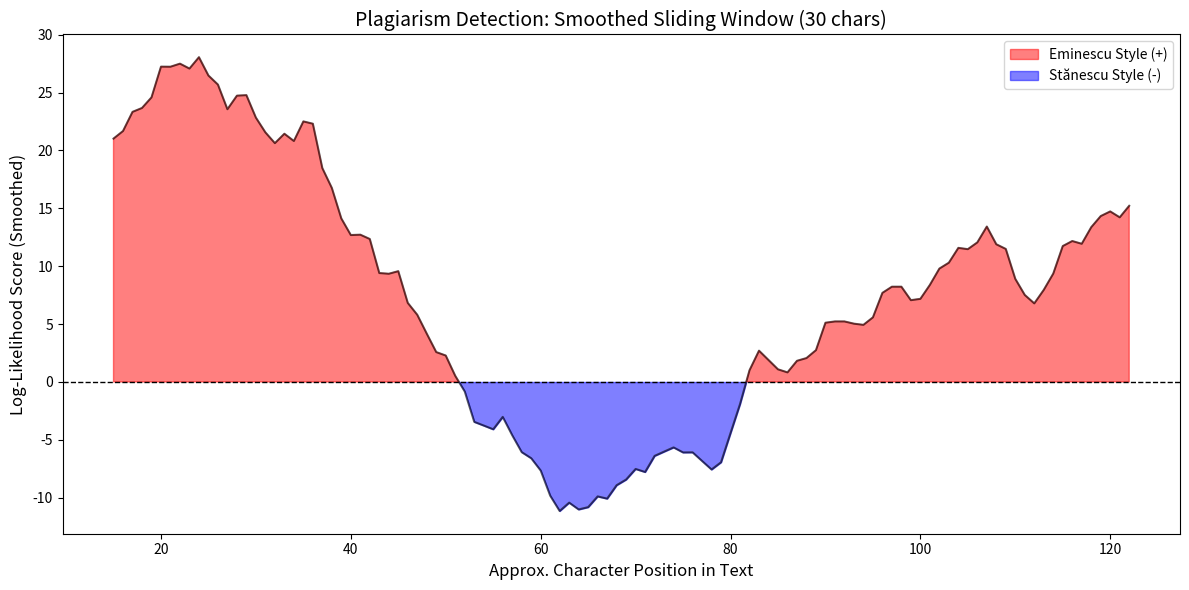

This chart was generated by the following Python code:
import math
import numpy as np
import pandas as pd
import matplotlib.pyplot as plt
import seaborn as sns
import re

# ---------------------------------------------------------
# 1. DATA PREPARATION
# ---------------------------------------------------------

text_eminescu = """
A fost odata ca-n povesti a fost ca niciodata din rude mari imparatesti o prea frumoasa fata.
Si era una la parinti si mandra-n toate cele cum e fecioara intre sfinti si luna intre stele.
Cobori in jos luceafar bland alunecand pe o raza patrunde-n casa si in gand si viata-mi lumineaza.
Mai am un singur dor in linistea de seara sa ma lasati sa mor la marginea de mare.
"""

text_stanescu = """
Leoaica tanara iubirea mi-ai sarit in fata. Ma pandise-n incordare mai demult.
Coltii albi mi i-a infipt in fata m-a muscat leoaica azi de fata.
Si de-aude ploaia plangand la geamuri si vantul cum suiera prin ramuri.
E un fel de a fi auriu si un fel de a fi curat.
Pasul tau de domnisoara, pasul tau de pasare, pasul tau de toamna pe trotuare.
"""

# The "ACCUSED" Text (Mix: Eminescu -> Stanescu -> Eminescu)
text_accused = (
    "cobori in jos luceafar bland alunecand pe o raza " \
    "leoaica tanara iubirea mi-ai sarit in fata " \
    "patrunde-n casa si in gand si viata-mi lumineaza"
)

valid_chars = "abcdefghijklmnopqrstuvwxyz "

# ---------------------------------------------------------
# 2. PRE-PROCESSING & TRAINING
# ---------------------------------------------------------

def clean_text(text):
    text = text.lower()
    text = re.sub(r'[^a-z ]', '', text)
    text = re.sub(r'\s+', ' ', text).strip()
    return text

clean_eminescu = clean_text(text_eminescu)
clean_stanescu = clean_text(text_stanescu)
clean_accused = clean_text(text_accused)

def get_markov_matrix(text, chars):
    counts = {c1: {c2: 1 for c2 in chars} for c1 in chars} # Laplace +1
    for i in range(len(text) - 1):
        counts[text[i]][text[i+1]] += 1
            
    probs = {}
    for c1 in chars:
        total = sum(counts[c1].values())
        probs[c1] = {c2: counts[c1][c2] / total for c2 in chars}
    return probs

# Train models
prob_eminescu = get_markov_matrix(clean_eminescu, valid_chars)
prob_stanescu = get_markov_matrix(clean_stanescu, valid_chars)

# Build Log-Likelihood Matrix
ll_matrix = {c1: {} for c1 in valid_chars}
for c1 in valid_chars:
    for c2 in valid_chars:
        p_e = prob_eminescu[c1][c2]
        p_s = prob_stanescu[c1][c2]
        ll_matrix[c1][c2] = math.log2(p_e / p_s)

ll_df = pd.DataFrame(ll_matrix).T

# ---------------------------------------------------------
# 3. SLIDING WINDOW ANALYSIS (Smoother)
# ---------------------------------------------------------

# INCREASED WINDOW SIZE FOR SMOOTHING
window_size = 30 
scores = []
positions = []

print(f"Scanning accused text (Length: {len(clean_accused)} chars)...")
print(f"Window Size: {window_size} (Increased for smoothing)\n")

for i in range(len(clean_accused) - window_size + 1):
    window_seq = clean_accused[i : i + window_size]
    window_score = 0
    for j in range(len(window_seq) - 1):
        c1 = window_seq[j]
        c2 = window_seq[j+1]
        window_score += ll_df.loc[c1, c2]
    scores.append(window_score)
    # Record the middle position of the window for plotting
    positions.append(i + window_size // 2)

# Convert to numpy arrays for easier plotting logic
scores_np = np.array(scores)
positions_np = np.array(positions)

# ---------------------------------------------------------
# 4. VISUALIZATION (Smooth Line Plot with Fill)
# ---------------------------------------------------------

plt.figure(figsize=(12, 6))

# Plot the main score line
plt.plot(positions_np, scores_np, color='black', linewidth=1.5, alpha=0.6)

# Fill area above 0 (Eminescu) with Red
plt.fill_between(positions_np, scores_np, 0, 
                 where=(scores_np >= 0), interpolate=True, color='red', alpha=0.5, label='Eminescu Style (+)')

# Fill area below 0 (Stanescu) with Blue
plt.fill_between(positions_np, scores_np, 0, 
                 where=(scores_np <= 0), interpolate=True, color='blue', alpha=0.5, label='Stănescu Style (-)')

# Add baseline and labels
plt.axhline(0, color='black', linewidth=1, linestyle='--')
plt.title(f"Plagiarism Detection: Smoothed Sliding Window ({window_size} chars)", fontsize=14)
plt.xlabel("Approx. Character Position in Text", fontsize=12)
plt.ylabel("Log-Likelihood Score (Smoothed)", fontsize=12)

# Clean legend instead of overlapping text
plt.legend(loc='best', frameon=True)

plt.tight_layout()
plt.savefig("plagiarism_detection_smooth.png")
print("Saved smooth analysis plot to 'plagiarism_detection_smooth.png'")
plt.show()